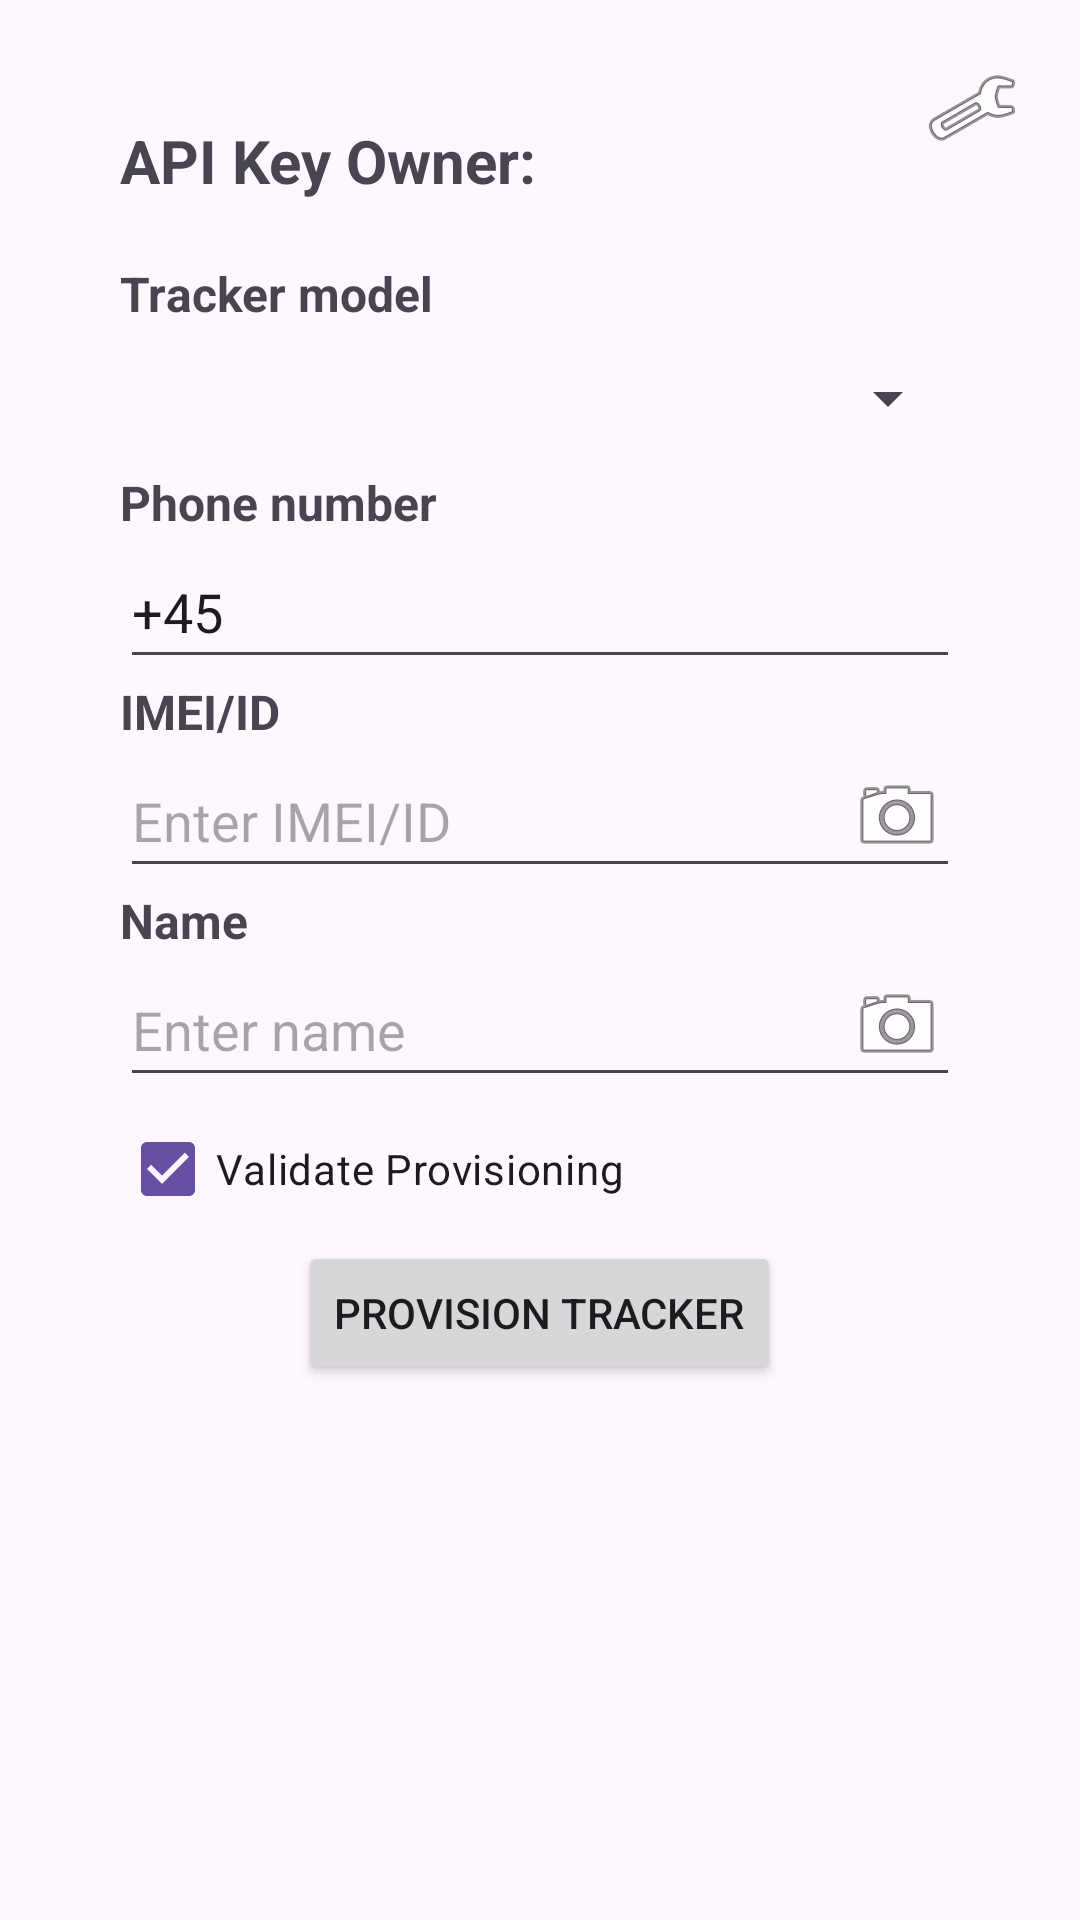

This screen was rendered from an Android layout file. Write that file and the resources it references.
<!-- AndroidManifest.xml: application theme Theme.Provisioner -->
<!-- res/layout/activity_main.xml -->
<?xml version="1.0" encoding="utf-8"?>
<androidx.constraintlayout.widget.ConstraintLayout xmlns:android="http://schemas.android.com/apk/res/android"
    xmlns:app="http://schemas.android.com/apk/res-auto"
    xmlns:tools="http://schemas.android.com/tools"
    android:id="@+id/main"
    android:layout_width="match_parent"
    android:layout_height="match_parent"
    tools:context=".MainActivity">




    <ImageButton
        android:id="@+id/settingsBtn"
        android:layout_width="wrap_content"
        android:layout_height="wrap_content"
        android:background="?attr/selectableItemBackgroundBorderless"
        android:src="@android:drawable/ic_menu_manage"
        android:contentDescription="Settings"
        app:layout_constraintTop_toTopOf="parent"
        app:layout_constraintEnd_toEndOf="parent"

        android:padding="20dp"/>

    <LinearLayout
        android:id="@+id/innerLayout"
        android:layout_width="match_parent"
        android:layout_height="match_parent"
        android:orientation="vertical"
        android:padding="40dp">


        <TextView
            android:id="@+id/apiKeyOwnerText"
            android:layout_width="wrap_content"
            android:layout_height="wrap_content"
            android:text="API Key Owner: "
            android:textSize="20sp"
            android:textStyle="bold"
            android:paddingBottom="20dp"/>

        <TextView
            android:layout_width="wrap_content"
            android:layout_height="wrap_content"
            android:text="Tracker model"
            android:textSize="16sp"
            android:textStyle="bold"/>

        <Spinner
            android:id="@+id/modelSpinner"
            android:layout_width="fill_parent"
            android:layout_height="wrap_content"
            android:minHeight="48dp"
            android:spinnerMode="dropdown"
            android:overlapAnchor="false"
            />


        <TextView
            android:layout_width="wrap_content"
            android:layout_height="wrap_content"
            android:text="Phone number"
            android:textSize="16sp"
            android:textStyle="bold"/>

        <EditText
            android:id="@+id/phonenumberField"
            android:layout_width="match_parent"
            android:layout_height="wrap_content"
            android:hint="Enter Phone number"
            android:inputType="phone"
            android:minHeight="48dp"
            android:text="+45" />




        
        <TextView
            android:layout_width="wrap_content"
            android:layout_height="wrap_content"
            android:text="IMEI/ID"
            android:textSize="16sp"
            android:textStyle="bold"/>
        <RelativeLayout
            android:layout_width="wrap_content"
            android:layout_height="wrap_content">
        <EditText
            android:id="@+id/idField"
            android:layout_width="match_parent"
            android:layout_height="wrap_content"
            android:minHeight="48dp"
            android:hint="Enter IMEI/ID"
            android:inputType="number" />
        <ImageView
            android:id="@+id/scanIdBtn"
            android:layout_width="wrap_content"
            android:layout_height="wrap_content"
            android:layout_alignTop="@id/idField"
            android:layout_alignRight="@id/idField"
            android:layout_alignBottom="@id/idField"
            android:padding="5dp"
            android:src="@android:drawable/ic_menu_camera" />
        </RelativeLayout>


        
        <TextView
            android:layout_width="wrap_content"
            android:layout_height="wrap_content"
            android:text="Name"
            android:textSize="16sp"
            android:textStyle="bold"/>
        <RelativeLayout
            android:layout_width="wrap_content"
            android:layout_height="wrap_content">
            <EditText
                android:id="@+id/nameField"
                android:layout_width="match_parent"
                android:layout_height="wrap_content"
                android:minHeight="48dp"
                android:hint="Enter name"
                android:inputType="" />
            <ImageView
                android:id="@+id/scanNameBtn"
                android:layout_width="wrap_content"
                android:layout_height="wrap_content"
                android:layout_alignTop="@id/nameField"
                android:layout_alignRight="@id/nameField"
                android:layout_alignBottom="@id/nameField"
                android:padding="5dp"
                android:src="@android:drawable/ic_menu_camera" />
        </RelativeLayout>

        <CheckBox
            android:id="@+id/validateProvisioning"
            android:layout_width="match_parent"
            android:layout_height="wrap_content"
            android:text="Validate Provisioning"
            android:checked="true" />

        <Button
            android:id="@+id/submitBtn"
            android:layout_width="wrap_content"
            android:layout_height="wrap_content"
            android:text="Provision tracker"
            tools:layout_editor_absoluteX="164dp"
            tools:layout_editor_absoluteY="524dp"
            android:layout_gravity="center_horizontal" />


    </LinearLayout>


    <LinearLayout
        android:id="@+id/loadingLayout"
        android:layout_width="match_parent"
        android:layout_height="match_parent"
        android:gravity="center"
        android:visibility="gone"
        android:orientation="vertical">
        <ProgressBar
            android:id="@+id/loadingProgressBar"
            android:layout_width="match_parent"
            android:layout_height="wrap_content"/>
        <TextView
            android:id="@+id/loadingText"
            android:layout_width="wrap_content"
            android:layout_height="wrap_content"
            android:layout_marginTop="30dp"/>
    </LinearLayout>


</androidx.constraintlayout.widget.ConstraintLayout>
<!-- resources referenced by this layout -->
<resources>
  <style name="Theme.Provisioner" parent="Base.Theme.Provisioner" />
  <style name="Base.Theme.Provisioner" parent="Theme.Material3.DayNight.NoActionBar">
          
          
      </style>
</resources>
